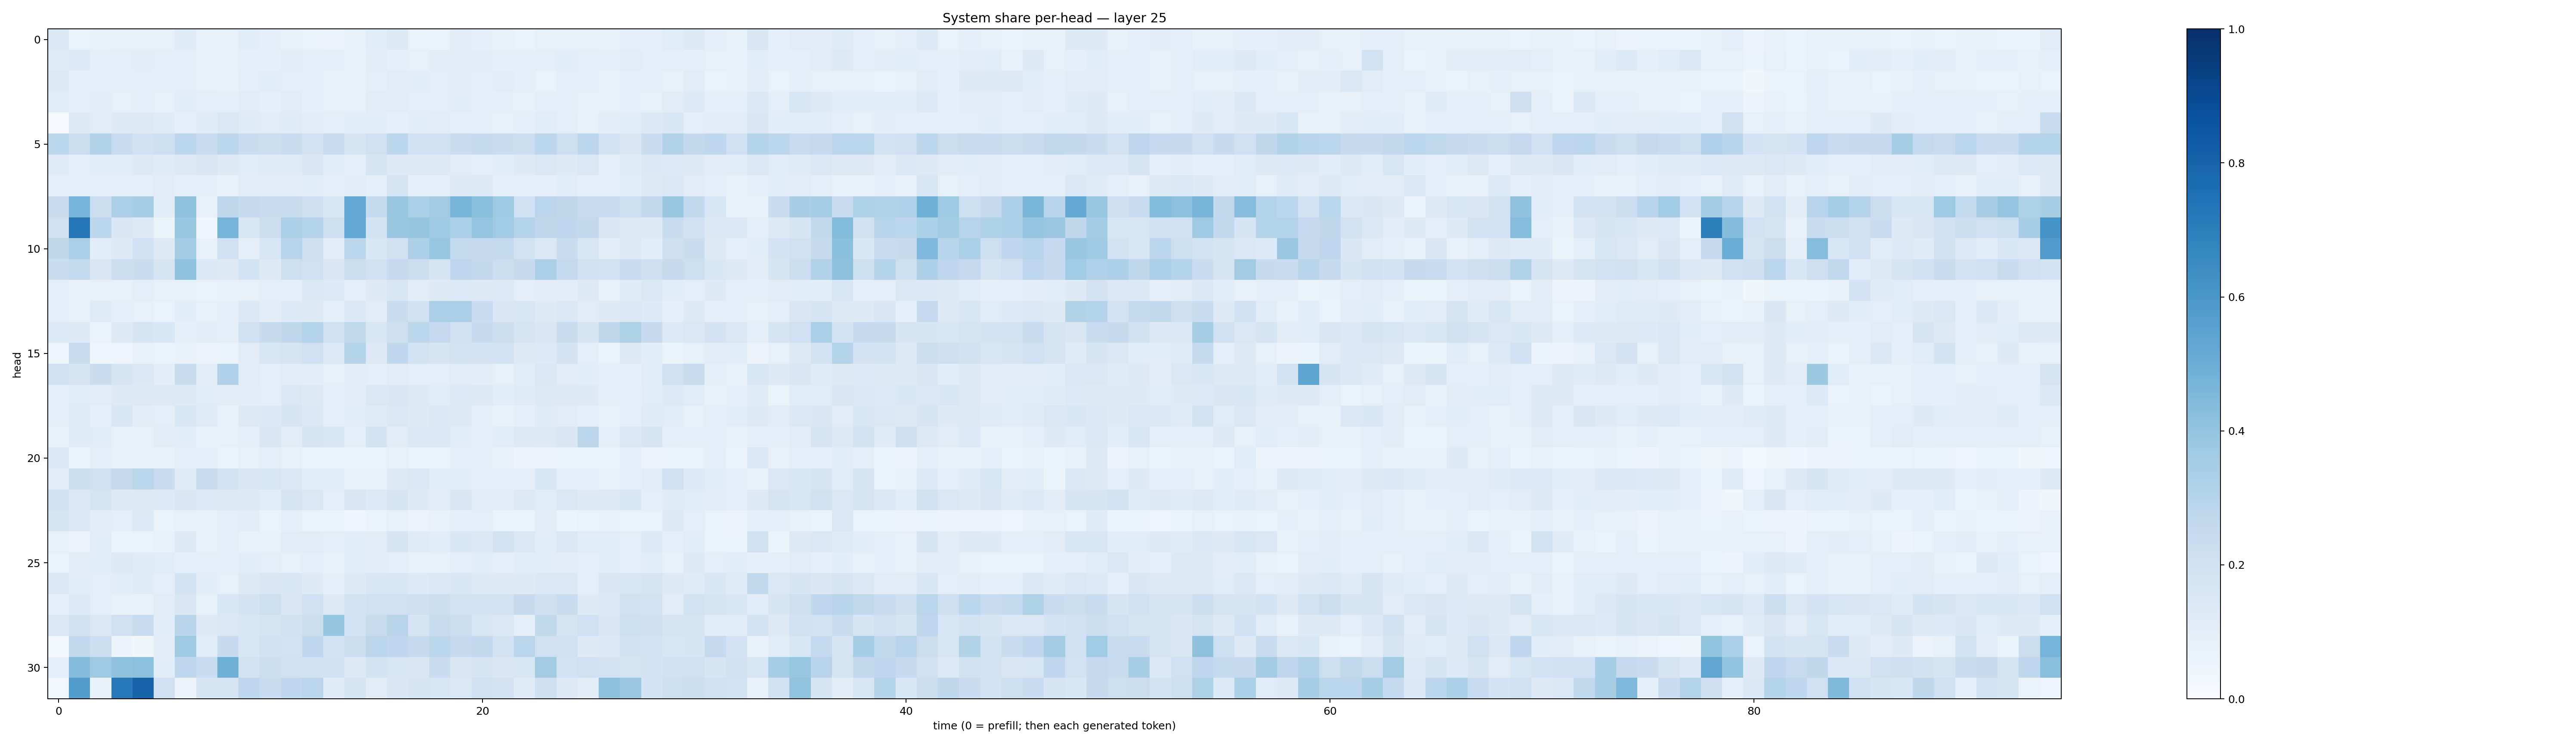

Values plotted in this chart, from the file beside it:
0.147379, 0.06702579, 0.07153246, 0.076107815, 0.0760782, 0.08086089, 0.11775255, 0.08293901, 0.08292185, 0.10632875, 0.090453126, 0.07433841, 0.068710975, 0.057753883, 0.08525277, 0.10729079, 0.12695777, 0.0677701, 0.06381957, 0.11250378, 0.09080683, 0.07273814, 0.0654097, 0.0831846
0.1193, 0.1355, 0.08768, 0.09477, 0.1031, 0.09636, 0.08967, 0.08072, 0.07841, 0.09303, 0.09162, 0.1037, 0.09693, 0.08611, 0.07352, 0.1033, 0.09022, 0.08569, 0.1017, 0.1053, 0.1052, 0.09375, 0.09055, 0.09738
0.1254, 0.08953, 0.09113, 0.09349, 0.09768, 0.08986, 0.09735, 0.0818, 0.07803, 0.1, 0.1068, 0.09763, 0.08597, 0.07106, 0.07852, 0.09471, 0.1126, 0.1085, 0.09888, 0.1044, 0.09863, 0.1022, 0.08737, 0.06928
0.1152, 0.08664, 0.1046, 0.08231, 0.08954, 0.08477, 0.1055, 0.0984, 0.09553, 0.113, 0.09095, 0.1129, 0.08687, 0.0802, 0.08454, 0.1101, 0.1098, 0.09573, 0.09861, 0.1086, 0.08983, 0.08708, 0.08372, 0.09854
0.008301, 0.1253, 0.1133, 0.126, 0.1256, 0.1204, 0.09039, 0.1186, 0.148, 0.1197, 0.1103, 0.1178, 0.1027, 0.09954, 0.1057, 0.108, 0.08814, 0.1071, 0.1106, 0.09316, 0.08924, 0.0845, 0.09117, 0.1146
0.2781, 0.2199, 0.3112, 0.2395, 0.2006, 0.2182, 0.2799, 0.2306, 0.2802, 0.2336, 0.2192, 0.2344, 0.195, 0.2377, 0.1693, 0.2034, 0.2799, 0.1978, 0.1999, 0.2333, 0.2549, 0.234, 0.2252, 0.2806
0.1192, 0.1012, 0.1141, 0.1151, 0.1251, 0.1192, 0.132, 0.1503, 0.123, 0.115, 0.1181, 0.1188, 0.1519, 0.1171, 0.09458, 0.1658, 0.131, 0.1304, 0.1299, 0.1097, 0.09799, 0.1066, 0.1239, 0.1431
0.0867, 0.09092, 0.1012, 0.09782, 0.09755, 0.112, 0.09711, 0.09787, 0.08076, 0.1033, 0.1033, 0.1032, 0.1093, 0.08673, 0.1049, 0.09176, 0.1645, 0.08666, 0.09153, 0.1279, 0.1266, 0.09033, 0.1004, 0.09324
0.2289, 0.4734, 0.2221, 0.3309, 0.3517, 0.1141, 0.4079, 0.07073, 0.2723, 0.2462, 0.2327, 0.2335, 0.2115, 0.1569, 0.5196, 0.2566, 0.3906, 0.329, 0.362, 0.4616, 0.42, 0.375, 0.2026, 0.2818
0.2096, 0.7247, 0.2797, 0.1507, 0.1258, 0.06441, 0.3904, 0.04328, 0.4741, 0.1591, 0.2208, 0.3278, 0.3056, 0.2163, 0.5251, 0.1838, 0.3834, 0.3938, 0.3672, 0.3324, 0.3972, 0.3637, 0.2985, 0.2717
0.2705, 0.3324, 0.1065, 0.1317, 0.2006, 0.1275, 0.3588, 0.07083, 0.1998, 0.09876, 0.1586, 0.2948, 0.2126, 0.1096, 0.2876, 0.1554, 0.1988, 0.3264, 0.383, 0.2577, 0.2472, 0.2561, 0.1913, 0.1484
0.2329, 0.2555, 0.1519, 0.2245, 0.2314, 0.1681, 0.4045, 0.1381, 0.1256, 0.1869, 0.1324, 0.217, 0.2049, 0.1501, 0.2245, 0.2083, 0.2471, 0.2201, 0.1685, 0.274, 0.2588, 0.2259, 0.2432, 0.3333
0.09536, 0.07184, 0.08145, 0.08071, 0.09697, 0.08069, 0.08559, 0.06655, 0.07767, 0.0797, 0.09398, 0.09356, 0.1389, 0.1364, 0.1015, 0.1259, 0.1573, 0.1032, 0.122, 0.1358, 0.1313, 0.1337, 0.1013, 0.1047
0.09722, 0.08426, 0.1202, 0.08729, 0.08143, 0.06843, 0.1075, 0.0819, 0.08942, 0.1374, 0.1037, 0.136, 0.1257, 0.09848, 0.1476, 0.1103, 0.2351, 0.2008, 0.3341, 0.334, 0.233, 0.1504, 0.1634, 0.1221
0.133, 0.1233, 0.06298, 0.1295, 0.1659, 0.154, 0.09358, 0.1034, 0.09672, 0.1997, 0.2427, 0.2724, 0.3002, 0.2085, 0.2623, 0.1582, 0.2127, 0.2775, 0.2517, 0.199, 0.2477, 0.2215, 0.172, 0.1497
0.0423, 0.2403, 0.04251, 0.04478, 0.071, 0.06852, 0.07182, 0.05704, 0.06315, 0.1119, 0.1635, 0.1774, 0.2036, 0.1362, 0.3041, 0.1269, 0.2684, 0.1911, 0.1794, 0.1892, 0.1799, 0.1928, 0.1297, 0.1355
0.2083, 0.1693, 0.2289, 0.1658, 0.1396, 0.103, 0.2308, 0.1118, 0.3165, 0.1126, 0.09513, 0.1102, 0.1037, 0.07816, 0.1025, 0.09809, 0.1121, 0.09669, 0.09585, 0.1106, 0.1039, 0.08381, 0.1068, 0.1467
0.1009, 0.1152, 0.1103, 0.1323, 0.1279, 0.1273, 0.1218, 0.1148, 0.1032, 0.1052, 0.0962, 0.1438, 0.1272, 0.1013, 0.1026, 0.146, 0.1507, 0.1282, 0.1156, 0.1336, 0.1287, 0.1088, 0.1187, 0.125
0.09646, 0.1186, 0.09296, 0.1531, 0.1029, 0.1007, 0.1529, 0.118, 0.07612, 0.1284, 0.1367, 0.1657, 0.139, 0.1002, 0.1156, 0.1172, 0.1475, 0.1243, 0.1405, 0.1285, 0.0965, 0.07327, 0.08741, 0.1181
0.07124, 0.1177, 0.1163, 0.07999, 0.08195, 0.1109, 0.1056, 0.08384, 0.08539, 0.08685, 0.1511, 0.1103, 0.1662, 0.153, 0.09071, 0.1844, 0.111, 0.1422, 0.1405, 0.1079, 0.09553, 0.1149, 0.1283, 0.126
0.1415, 0.06588, 0.08594, 0.07441, 0.07521, 0.07538, 0.09495, 0.09371, 0.0537, 0.0849, 0.1007, 0.07595, 0.06472, 0.0526, 0.05292, 0.06495, 0.07895, 0.0677, 0.06288, 0.09146, 0.089, 0.07144, 0.04847, 0.05719
0.1039, 0.2254, 0.2077, 0.2509, 0.2861, 0.2287, 0.1203, 0.2299, 0.191, 0.1513, 0.1592, 0.1421, 0.1083, 0.1168, 0.07471, 0.07624, 0.1312, 0.1473, 0.1137, 0.116, 0.09909, 0.08736, 0.08838, 0.1551
0.2014, 0.145, 0.1731, 0.1308, 0.1327, 0.1363, 0.1521, 0.1336, 0.1271, 0.1283, 0.1136, 0.1769, 0.1446, 0.1002, 0.1498, 0.1352, 0.1644, 0.1226, 0.1122, 0.149, 0.1122, 0.1099, 0.1273, 0.1165
0.1647, 0.14, 0.1038, 0.09787, 0.134, 0.06394, 0.07222, 0.07594, 0.09598, 0.1045, 0.0634, 0.09121, 0.06602, 0.06037, 0.04397, 0.06069, 0.07894, 0.05753, 0.07303, 0.08954, 0.09495, 0.06498, 0.0619, 0.1051
0.08202, 0.05571, 0.1139, 0.05978, 0.06466, 0.07561, 0.1284, 0.07942, 0.09522, 0.07079, 0.07062, 0.1114, 0.11, 0.09748, 0.1157, 0.1098, 0.1713, 0.1173, 0.1083, 0.1525, 0.1379, 0.1931, 0.1481, 0.1163
0.06876, 0.1042, 0.1071, 0.1255, 0.1207, 0.1151, 0.1004, 0.1002, 0.08822, 0.1062, 0.1013, 0.08539, 0.09537, 0.07334, 0.1073, 0.1053, 0.0998, 0.07153, 0.0741, 0.09788, 0.1145, 0.09034, 0.1062, 0.1072
0.1411, 0.115, 0.09497, 0.1075, 0.1193, 0.09557, 0.187, 0.1073, 0.08555, 0.1321, 0.1497, 0.154, 0.1224, 0.08975, 0.1326, 0.1536, 0.1626, 0.1349, 0.1456, 0.1532, 0.1292, 0.1241, 0.1245, 0.1405
0.08779, 0.1366, 0.09993, 0.07567, 0.07739, 0.1104, 0.1502, 0.0847, 0.1562, 0.1815, 0.2179, 0.1502, 0.2072, 0.1326, 0.1923, 0.2084, 0.2084, 0.2137, 0.2239, 0.1909, 0.1929, 0.1935, 0.246, 0.2138
0.1428, 0.1984, 0.1408, 0.2089, 0.2379, 0.1074, 0.2928, 0.1298, 0.1468, 0.1548, 0.1736, 0.1977, 0.2204, 0.3911, 0.1857, 0.2369, 0.2915, 0.1703, 0.2416, 0.2233, 0.1635, 0.1423, 0.09144, 0.2653
0.02779, 0.2608, 0.2211, 0.05616, 0.03527, 0.1036, 0.3672, 0.1137, 0.25, 0.1592, 0.2022, 0.1887, 0.2686, 0.1874, 0.2213, 0.2819, 0.2686, 0.2433, 0.2799, 0.2521, 0.2591, 0.1916, 0.2887, 0.2047
0.1004, 0.4349, 0.3677, 0.4087, 0.4145, 0.1086, 0.2679, 0.2325, 0.4885, 0.1902, 0.2241, 0.2076, 0.2014, 0.2024, 0.1289, 0.1861, 0.1616, 0.1522, 0.2294, 0.1521, 0.1755, 0.1516, 0.159, 0.3608
0.03024, 0.5739, 0.07534, 0.7209, 0.7997, 0.2095, 0.05518, 0.1755, 0.1759, 0.277, 0.2321, 0.2663, 0.2848, 0.1189, 0.1698, 0.1126, 0.1492, 0.1684, 0.1578, 0.1477, 0.2052, 0.1814, 0.1182, 0.2115
